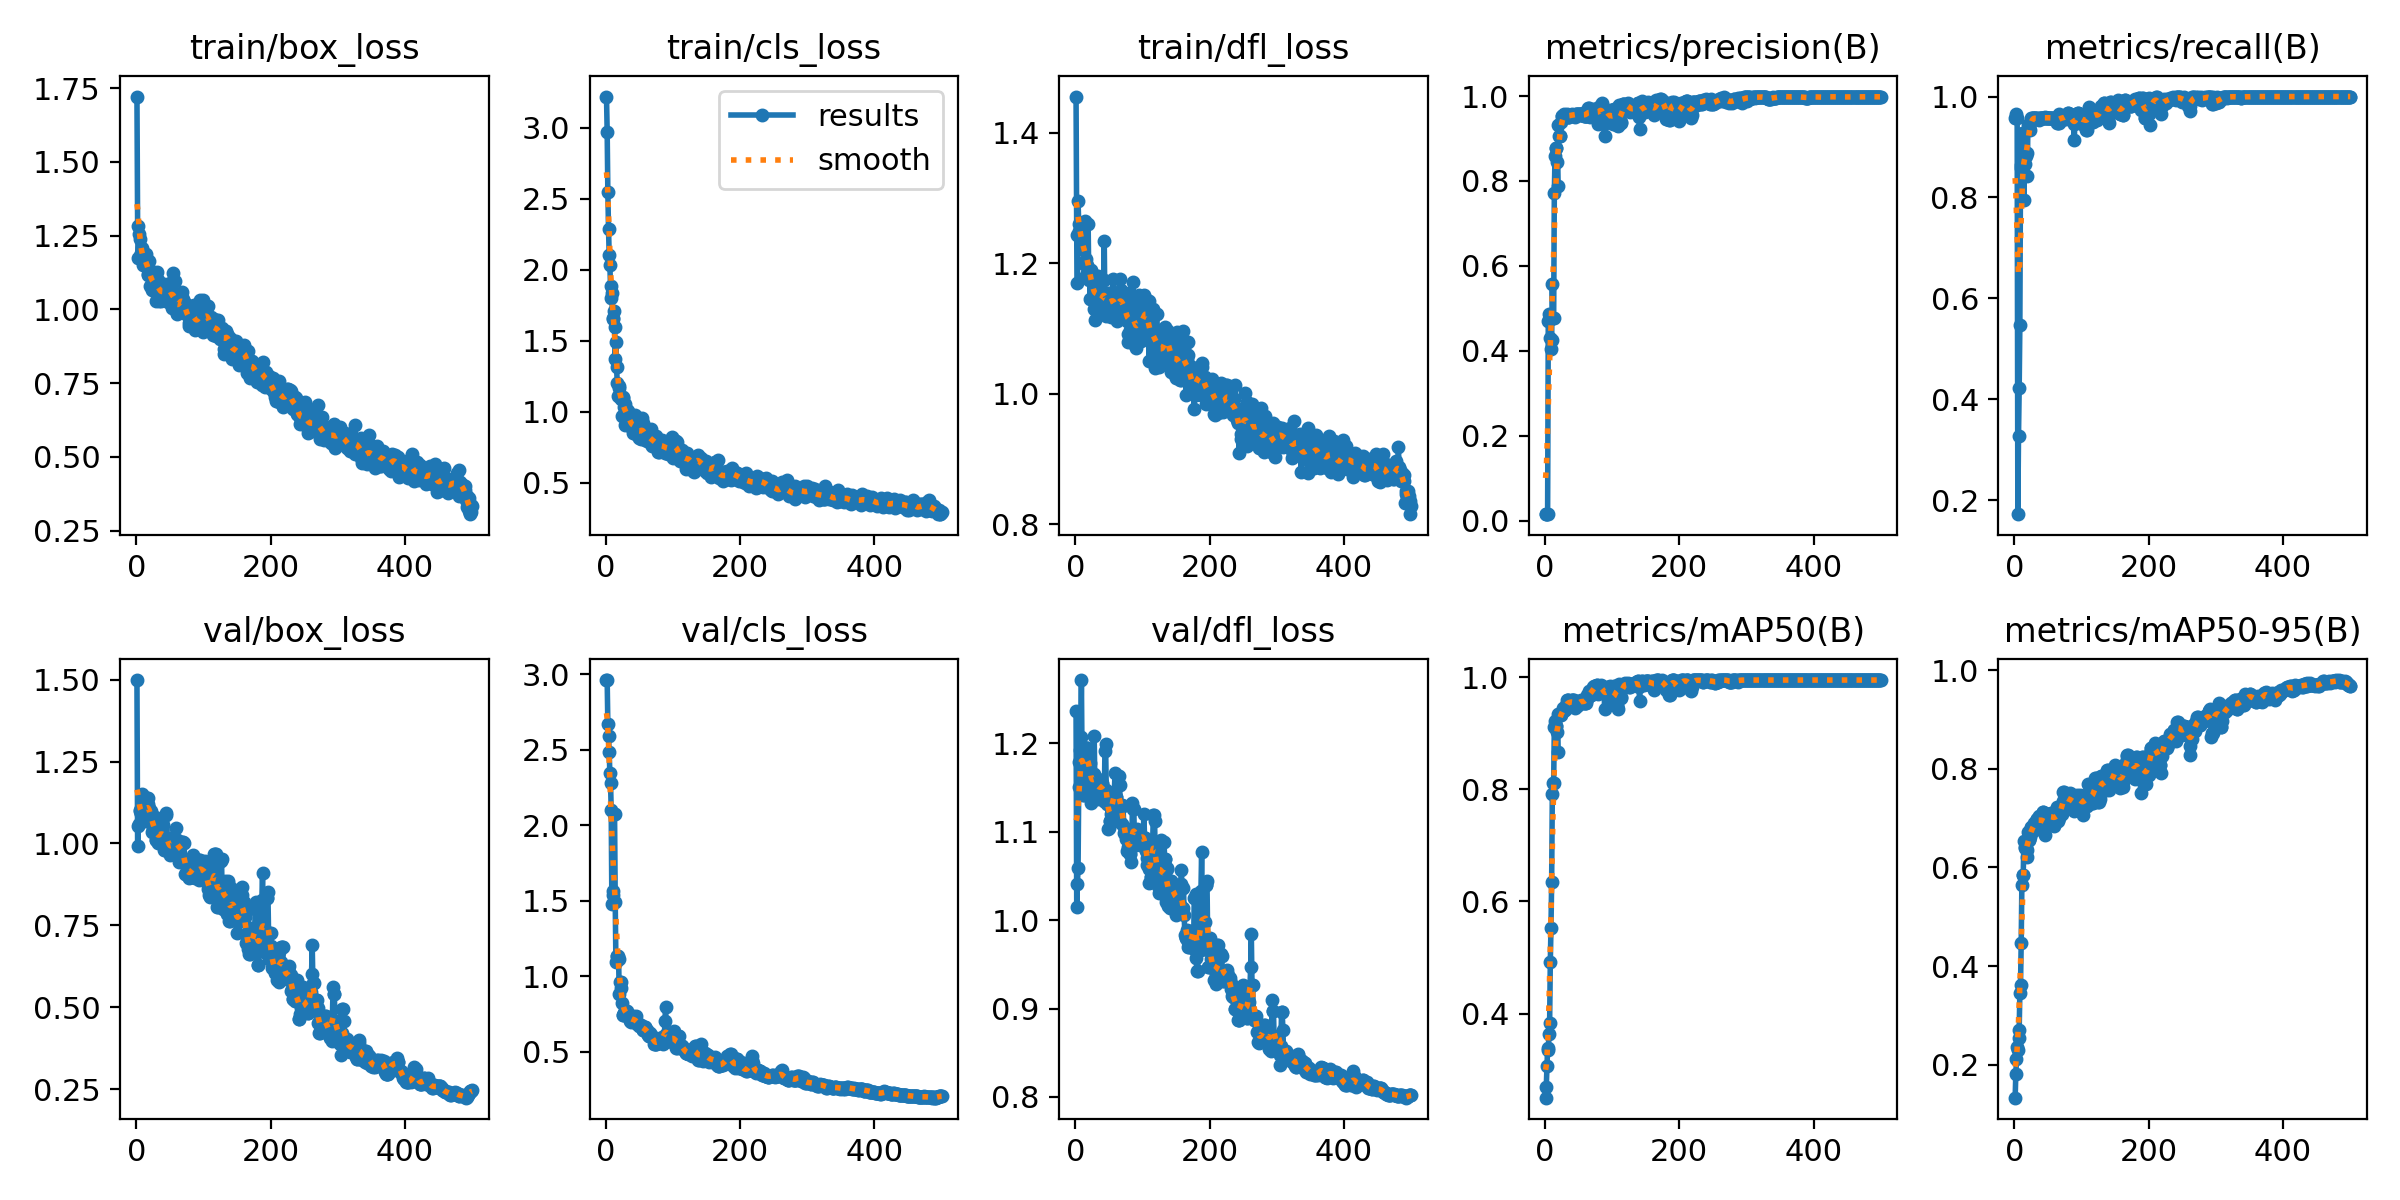

The table this chart was drawn from, first rows:
epoch, time, train/box_loss, train/cls_loss, train/dfl_loss, metrics/precision(B), metrics/recall(B), metrics/mAP50(B), metrics/mAP50-95(B), val/box_loss, val/cls_loss, val/dfl_loss, lr/pg0, lr/pg1, lr/pg2
1, 10.44, 1.721, 3.218, 1.456, 0.01504, 0.9579, 0.25, 0.1328, 1.499, 2.961, 1.237, 0.0001125, 0.0001125, 0.0001125
2, 17.63, 1.284, 2.971, 1.243, 0.01534, 0.9662, 0.2688, 0.1805, 0.9928, 2.961, 1.015, 0.000237, 0.000237, 0.000237
3, 24.81, 1.175, 2.545, 1.17, 0.01557, 0.9579, 0.3067, 0.211, 1.053, 2.668, 1.041, 0.0003611, 0.0003611, 0.0003611
4, 31.57, 1.254, 2.289, 1.295, 0.0155, 0.9579, 0.339, 0.2364, 1.06, 2.59, 1.059, 0.0004846, 0.0004846, 0.0004846
5, 38.49, 1.181, 2.106, 1.26, 0.4712, 0.1719, 0.3351, 0.2294, 1.102, 2.486, 1.151, 0.0006076, 0.0006076, 0.0006076
6, 45.86, 1.238, 2.029, 1.25, 0.4856, 0.3268, 0.3627, 0.2533, 1.099, 2.343, 1.178, 0.0007302, 0.0007302, 0.0007302
7, 53.22, 1.19, 1.887, 1.262, 0.4753, 0.4214, 0.3835, 0.2697, 1.09, 2.283, 1.193, 0.0008523, 0.0008523, 0.0008523
8, 60.54, 1.184, 1.8, 1.235, 0.4293, 0.5468, 0.4913, 0.346, 1.091, 2.104, 1.207, 0.0009738, 0.0009738, 0.0009738
9, 67.57, 1.209, 1.832, 1.24, 0.4036, 0.8575, 0.5527, 0.3623, 1.152, 1.478, 1.272, 0.001095, 0.001095, 0.001095
10, 73.65, 1.149, 1.652, 1.222, 0.426, 0.865, 0.635, 0.4459, 1.1, 1.537, 1.175, 0.001215, 0.001215, 0.001215
11, 80.4, 1.163, 1.662, 1.23, 0.5584, 0.9244, 0.7909, 0.564, 1.082, 1.568, 1.17, 0.001225, 0.001225, 0.001225
12, 87.62, 1.179, 1.71, 1.251, 0.4771, 0.9274, 0.8113, 0.5838, 1.074, 2.072, 1.141, 0.001223, 0.001223, 0.001223
13, 93.86, 1.169, 1.593, 1.199, 0.4771, 0.9274, 0.8113, 0.5838, 1.074, 2.072, 1.141, 0.00122, 0.00122, 0.00122
14, 100.3, 1.169, 1.368, 1.18, 0.7709, 0.7944, 0.912, 0.6534, 1.07, 1.489, 1.152, 0.001218, 0.001218, 0.001218
15, 107.7, 1.186, 1.492, 1.265, 0.8585, 0.8655, 0.9224, 0.6407, 1.14, 1.096, 1.193, 0.001215, 0.001215, 0.001215
16, 114.5, 1.145, 1.314, 1.207, 0.8782, 0.8829, 0.913, 0.6397, 1.137, 1.138, 1.195, 0.001213, 0.001213, 0.001213
17, 121.4, 1.121, 1.2, 1.185, 0.8782, 0.8829, 0.913, 0.6397, 1.137, 1.138, 1.195, 0.00121, 0.00121, 0.00121
18, 128.1, 1.117, 1.107, 1.198, 0.8456, 0.8888, 0.9027, 0.6356, 1.121, 1.135, 1.195, 0.001208, 0.001208, 0.001208
19, 135.1, 1.163, 1.17, 1.26, 0.7873, 0.8426, 0.8672, 0.6214, 1.107, 1.116, 1.181, 0.001205, 0.001205, 0.001205
20, 142.3, 1.133, 1.184, 1.174, 0.9313, 0.9442, 0.9341, 0.6719, 1.081, 0.8808, 1.176, 0.001203, 0.001203, 0.001203
21, 149.4, 1.079, 1.116, 1.183, 0.9061, 0.9423, 0.9336, 0.6557, 1.1, 0.9601, 1.178, 0.0012, 0.0012, 0.0012
22, 156.3, 1.112, 1.089, 1.145, 0.9061, 0.9423, 0.9336, 0.6557, 1.1, 0.9601, 1.178, 0.001198, 0.001198, 0.001198
23, 163, 1.104, 1.097, 1.181, 0.9061, 0.9336, 0.932, 0.6615, 1.068, 0.9263, 1.159, 0.001196, 0.001196, 0.001196
24, 170.1, 1.065, 0.9675, 1.19, 0.9399, 0.9528, 0.9322, 0.6807, 1.036, 0.8265, 1.132, 0.001193, 0.001193, 0.001193
25, 176.7, 1.083, 1.093, 1.185, 0.9531, 0.9574, 0.9373, 0.6822, 1.048, 0.7472, 1.142, 0.001191, 0.001191, 0.001191
26, 182.8, 1.113, 1.1, 1.172, 0.9531, 0.9574, 0.9373, 0.6822, 1.048, 0.7472, 1.142, 0.001188, 0.001188, 0.001188
27, 189.3, 1.113, 1.03, 1.129, 0.9539, 0.9573, 0.9451, 0.6748, 1.068, 0.7591, 1.165, 0.001186, 0.001186, 0.001186
28, 195.8, 1.084, 1.051, 1.161, 0.9571, 0.9579, 0.9407, 0.6746, 1.08, 0.7686, 1.208, 0.001183, 0.001183, 0.001183
29, 202, 1.029, 0.9055, 1.114, 0.9552, 0.9579, 0.9415, 0.6896, 1.011, 0.7738, 1.156, 0.001181, 0.001181, 0.001181
30, 208.7, 1.067, 0.9746, 1.163, 0.9552, 0.9579, 0.9415, 0.6896, 1.011, 0.7738, 1.156, 0.001178, 0.001178, 0.001178
31, 215.1, 1.127, 1.004, 1.161, 0.9549, 0.9579, 0.9466, 0.6878, 1.021, 0.7728, 1.151, 0.001176, 0.001176, 0.001176
32, 221.9, 1.093, 1.012, 1.17, 0.9555, 0.9579, 0.9514, 0.6937, 1, 0.7372, 1.137, 0.001173, 0.001173, 0.001173
33, 228.5, 1.099, 1.001, 1.18, 0.958, 0.9568, 0.9592, 0.6981, 1.041, 0.741, 1.16, 0.001171, 0.001171, 0.001171
34, 235.1, 1.028, 0.9445, 1.132, 0.9507, 0.9548, 0.9598, 0.6991, 1.028, 0.7375, 1.152, 0.001168, 0.001168, 0.001168
35, 242.3, 1.065, 0.932, 1.134, 0.9507, 0.9548, 0.9598, 0.6991, 1.028, 0.7375, 1.152, 0.001166, 0.001166, 0.001166
36, 249.1, 1.058, 0.9575, 1.149, 0.9501, 0.9544, 0.9519, 0.7046, 1.01, 0.7042, 1.139, 0.001163, 0.001163, 0.001163
37, 256.2, 1.028, 0.8914, 1.139, 0.9565, 0.9579, 0.9488, 0.6918, 1.037, 0.6951, 1.151, 0.001161, 0.001161, 0.001161
38, 262.5, 1.087, 0.926, 1.138, 0.9549, 0.9579, 0.9551, 0.6914, 1.041, 0.7198, 1.155, 0.001158, 0.001158, 0.001158
39, 268.7, 1.052, 0.9111, 1.137, 0.9549, 0.9579, 0.9551, 0.6914, 1.041, 0.7198, 1.155, 0.001156, 0.001156, 0.001156
40, 275.1, 1.063, 0.8501, 1.126, 0.9551, 0.9579, 0.9592, 0.6875, 1.057, 0.7376, 1.154, 0.001153, 0.001153, 0.001153
41, 281.9, 1.05, 0.8768, 1.137, 0.9569, 0.9579, 0.9588, 0.7032, 1.008, 0.7184, 1.142, 0.001151, 0.001151, 0.001151
42, 288.9, 1.086, 0.9313, 1.175, 0.9562, 0.9575, 0.9594, 0.7124, 0.9789, 0.696, 1.135, 0.001149, 0.001149, 0.001149
43, 295.3, 1.081, 0.9796, 1.234, 0.9562, 0.9575, 0.9594, 0.7124, 0.9789, 0.696, 1.135, 0.001146, 0.001146, 0.001146
44, 301.9, 1.034, 0.8735, 1.128, 0.9563, 0.9579, 0.9516, 0.6763, 1.088, 0.7304, 1.192, 0.001144, 0.001144, 0.001144
45, 308.5, 1.031, 0.9092, 1.126, 0.9512, 0.959, 0.9458, 0.6664, 1.092, 0.7379, 1.199, 0.001141, 0.001141, 0.001141
46, 315, 1.045, 0.9009, 1.119, 0.9579, 0.9579, 0.9502, 0.6883, 0.9899, 0.6979, 1.147, 0.001139, 0.001139, 0.001139
47, 321.4, 1.023, 0.8351, 1.138, 0.9579, 0.9579, 0.9492, 0.6991, 0.9946, 0.6839, 1.132, 0.001136, 0.001136, 0.001136
48, 328, 1.042, 0.8369, 1.155, 0.9579, 0.9579, 0.9492, 0.6991, 0.9946, 0.6839, 1.132, 0.001134, 0.001134, 0.001134
49, 334.4, 1.024, 0.8113, 1.121, 0.9584, 0.9579, 0.9506, 0.7048, 0.9749, 0.6749, 1.104, 0.001131, 0.001131, 0.001131
50, 341, 1.088, 0.8627, 1.15, 0.9588, 0.9579, 0.9541, 0.7044, 0.9659, 0.678, 1.104, 0.001129, 0.001129, 0.001129
51, 348.1, 1.065, 0.9087, 1.155, 0.9589, 0.9579, 0.9561, 0.7084, 0.9956, 0.6797, 1.112, 0.001126, 0.001126, 0.001126
52, 354.8, 1.032, 0.8744, 1.138, 0.9589, 0.9579, 0.9561, 0.7084, 0.9956, 0.6797, 1.112, 0.001124, 0.001124, 0.001124
53, 361.1, 1.003, 0.8045, 1.117, 0.9554, 0.9579, 0.9584, 0.7004, 0.9938, 0.6709, 1.12, 0.001121, 0.001121, 0.001121
54, 367.5, 1.122, 0.956, 1.15, 0.9553, 0.9579, 0.9594, 0.6914, 1.019, 0.6586, 1.131, 0.001119, 0.001119, 0.001119
55, 373.8, 1.027, 0.8405, 1.131, 0.9572, 0.9579, 0.9574, 0.7097, 0.9841, 0.644, 1.135, 0.001116, 0.001116, 0.001116
56, 380.4, 1.052, 0.9231, 1.176, 0.9572, 0.9579, 0.9574, 0.7097, 0.9841, 0.644, 1.135, 0.001114, 0.001114, 0.001114
57, 386.9, 1.098, 0.858, 1.149, 0.96, 0.9564, 0.954, 0.7053, 1.001, 0.6561, 1.141, 0.001111, 0.001111, 0.001111
58, 393.4, 1.025, 0.8007, 1.131, 0.9535, 0.9579, 0.9583, 0.7032, 1.003, 0.6676, 1.144, 0.001109, 0.001109, 0.001109
59, 399.6, 0.9977, 0.8621, 1.148, 0.9543, 0.9579, 0.9532, 0.6843, 1.047, 0.6634, 1.167, 0.001106, 0.001106, 0.001106
60, 406, 0.9869, 0.8107, 1.126, 0.9536, 0.9579, 0.9541, 0.6977, 1.012, 0.6456, 1.139, 0.001104, 0.001104, 0.001104
... 440 more rows
